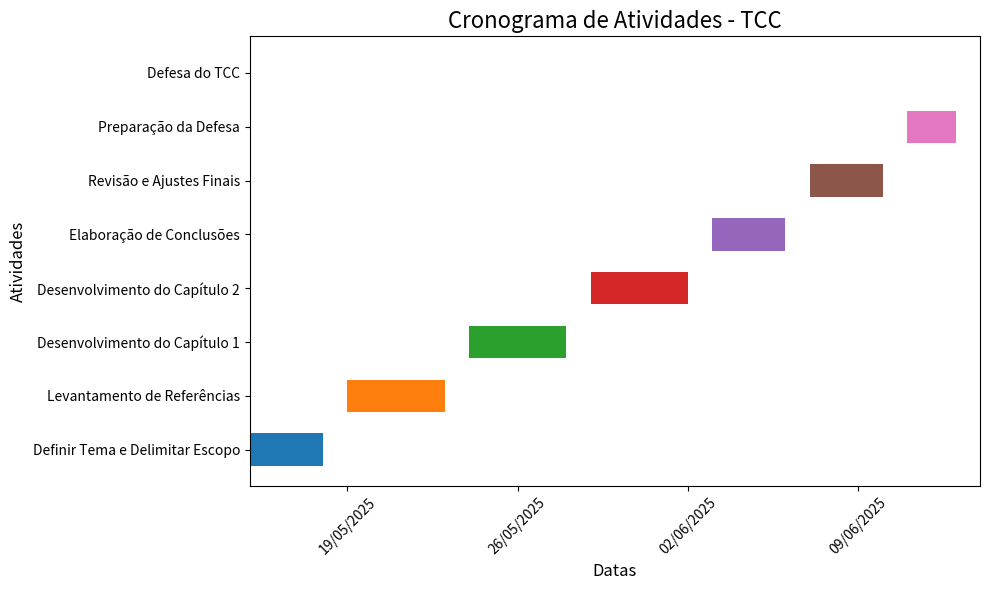

Generate this figure with matplotlib:
import pandas as pd
import matplotlib.pyplot as plt
import matplotlib.dates as mdates

atividades = [
    "Definir Tema e Delimitar Escopo",
    "Levantamento de Referências",
    "Desenvolvimento do Capítulo 1",
    "Desenvolvimento do Capítulo 2",
    "Elaboração de Conclusões",
    "Revisão e Ajustes Finais",
    "Preparação da Defesa",
    "Defesa do TCC"
]

inicio = [
    "2025-05-15", "2025-05-19", "2025-05-24", "2025-05-29", "2025-06-03", "2025-06-07", "2025-06-11", "2025-06-14"
]
fim = [
    "2025-05-18", "2025-05-23", "2025-05-28", "2025-06-02", "2025-06-06", "2025-06-10", "2025-06-13", "2025-06-14"
]

inicio = pd.to_datetime(inicio)
fim = pd.to_datetime(fim)

df = pd.DataFrame({'Atividade': atividades, 'Início': inicio, 'Fim': fim})
df['Duração'] = (df['Fim'] - df['Início']).dt.days

fig, ax = plt.subplots(figsize=(10, 6))
for i, row in df.iterrows():
    ax.barh(row['Atividade'], row['Duração'], left=row['Início'], height=0.6)

ax.xaxis.set_major_locator(mdates.WeekdayLocator(byweekday=mdates.MO))
ax.xaxis.set_major_formatter(mdates.DateFormatter('%d/%m/%Y'))
plt.xticks(rotation=45)
plt.title('Cronograma de Atividades - TCC', fontsize=16)
plt.xlabel('Datas', fontsize=12)
plt.ylabel('Atividades', fontsize=12)
plt.tight_layout()
plt.show()
